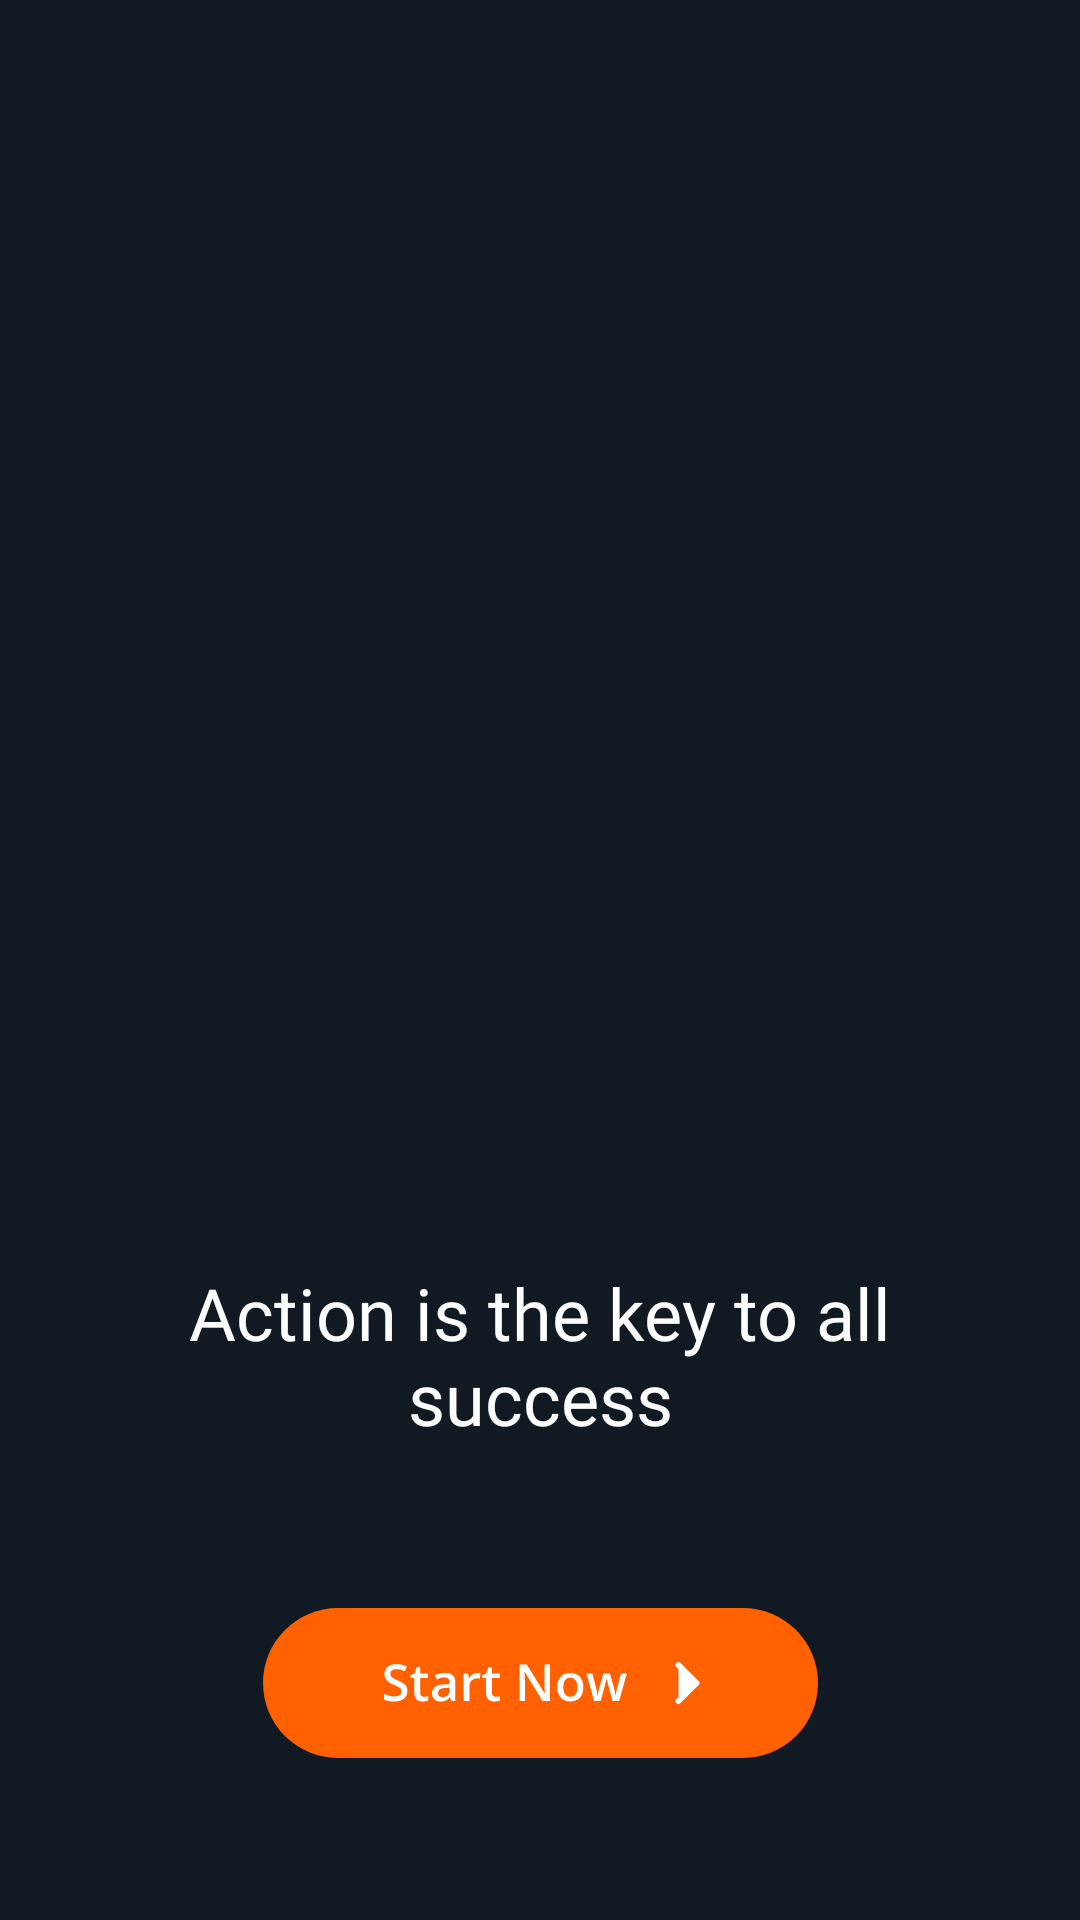

Here is an Android app screen rendered from its layout file. Give the layout XML and the strings, colors and styles it references.
<!-- AndroidManifest.xml: application theme Theme.FitnessApp -->
<!-- res/layout/fragment_onboarding3.xml -->
<?xml version="1.0" encoding="utf-8"?>
<androidx.constraintlayout.widget.ConstraintLayout xmlns:android="http://schemas.android.com/apk/res/android"
    xmlns:app="http://schemas.android.com/apk/res-auto"
    xmlns:tools="http://schemas.android.com/tools"
    android:layout_width="match_parent"
    android:layout_height="match_parent"
    android:background="@color/background"
    tools:context=".ui.onboarding3.Onboarding3Fragment">

    <TextView
        android:id="@+id/textView36"
        android:layout_width="0dp"
        android:layout_height="wrap_content"
        android:layout_marginStart="36dp"
        android:layout_marginEnd="36dp"
        android:layout_marginBottom="158dp"
        android:fontFamily="@font/integralcf_regular"
        android:gravity="center"
        android:text="@string/action_is_the"
        android:textColor="@color/white"
        android:textSize="24sp"
        app:layout_constraintBottom_toBottomOf="parent"
        app:layout_constraintEnd_toEndOf="parent"
        app:layout_constraintStart_toStartOf="parent" />

    <ImageView
        android:id="@+id/ivOnboarding3"
        android:layout_width="0dp"
        android:layout_height="0dp"
        android:layout_marginBottom="62dp"
        android:scaleType="fitXY"
        android:src="@drawable/icon_onboarding_3"
        app:layout_constraintBottom_toTopOf="@+id/textView36"
        app:layout_constraintEnd_toEndOf="parent"
        app:layout_constraintStart_toStartOf="parent"
        app:layout_constraintTop_toTopOf="parent" />

    <ImageView
        android:id="@+id/btnStartNow"
        android:layout_width="wrap_content"
        android:layout_height="wrap_content"
        android:src="@drawable/icon_button_start_now"
        app:layout_constraintBottom_toBottomOf="parent"
        app:layout_constraintEnd_toEndOf="parent"
        app:layout_constraintStart_toStartOf="parent"
        app:layout_constraintTop_toBottomOf="@+id/textView36" />
</androidx.constraintlayout.widget.ConstraintLayout>
<!-- resources referenced by this layout -->
<resources>
  <color name="background">#111A23</color>
  <color name="white">#FFFFFFFF</color>
  <!-- drawable icon_button_start_now: vector/xml drawable (drawable, 6393 chars, omitted) -->
  <string name="action_is_the">Action is the key to all success</string>
  <style name="Theme.FitnessApp" parent="Theme.MaterialComponents.DayNight.NoActionBar">
          
          <item name="colorPrimary">@color/white</item>
          <item name="colorPrimaryVariant">@color/background</item>
          <item name="colorOnPrimary">@color/white</item>
          
          <item name="colorSecondary">@color/orange</item>
          <item name="colorSecondaryVariant">@color/background</item>
          <item name="colorOnSecondary">@color/background</item>
          
          <item name="android:statusBarColor">?attr/colorPrimaryVariant</item>
          
      </style>
  <color name="orange">#FF6100</color>
</resources>
